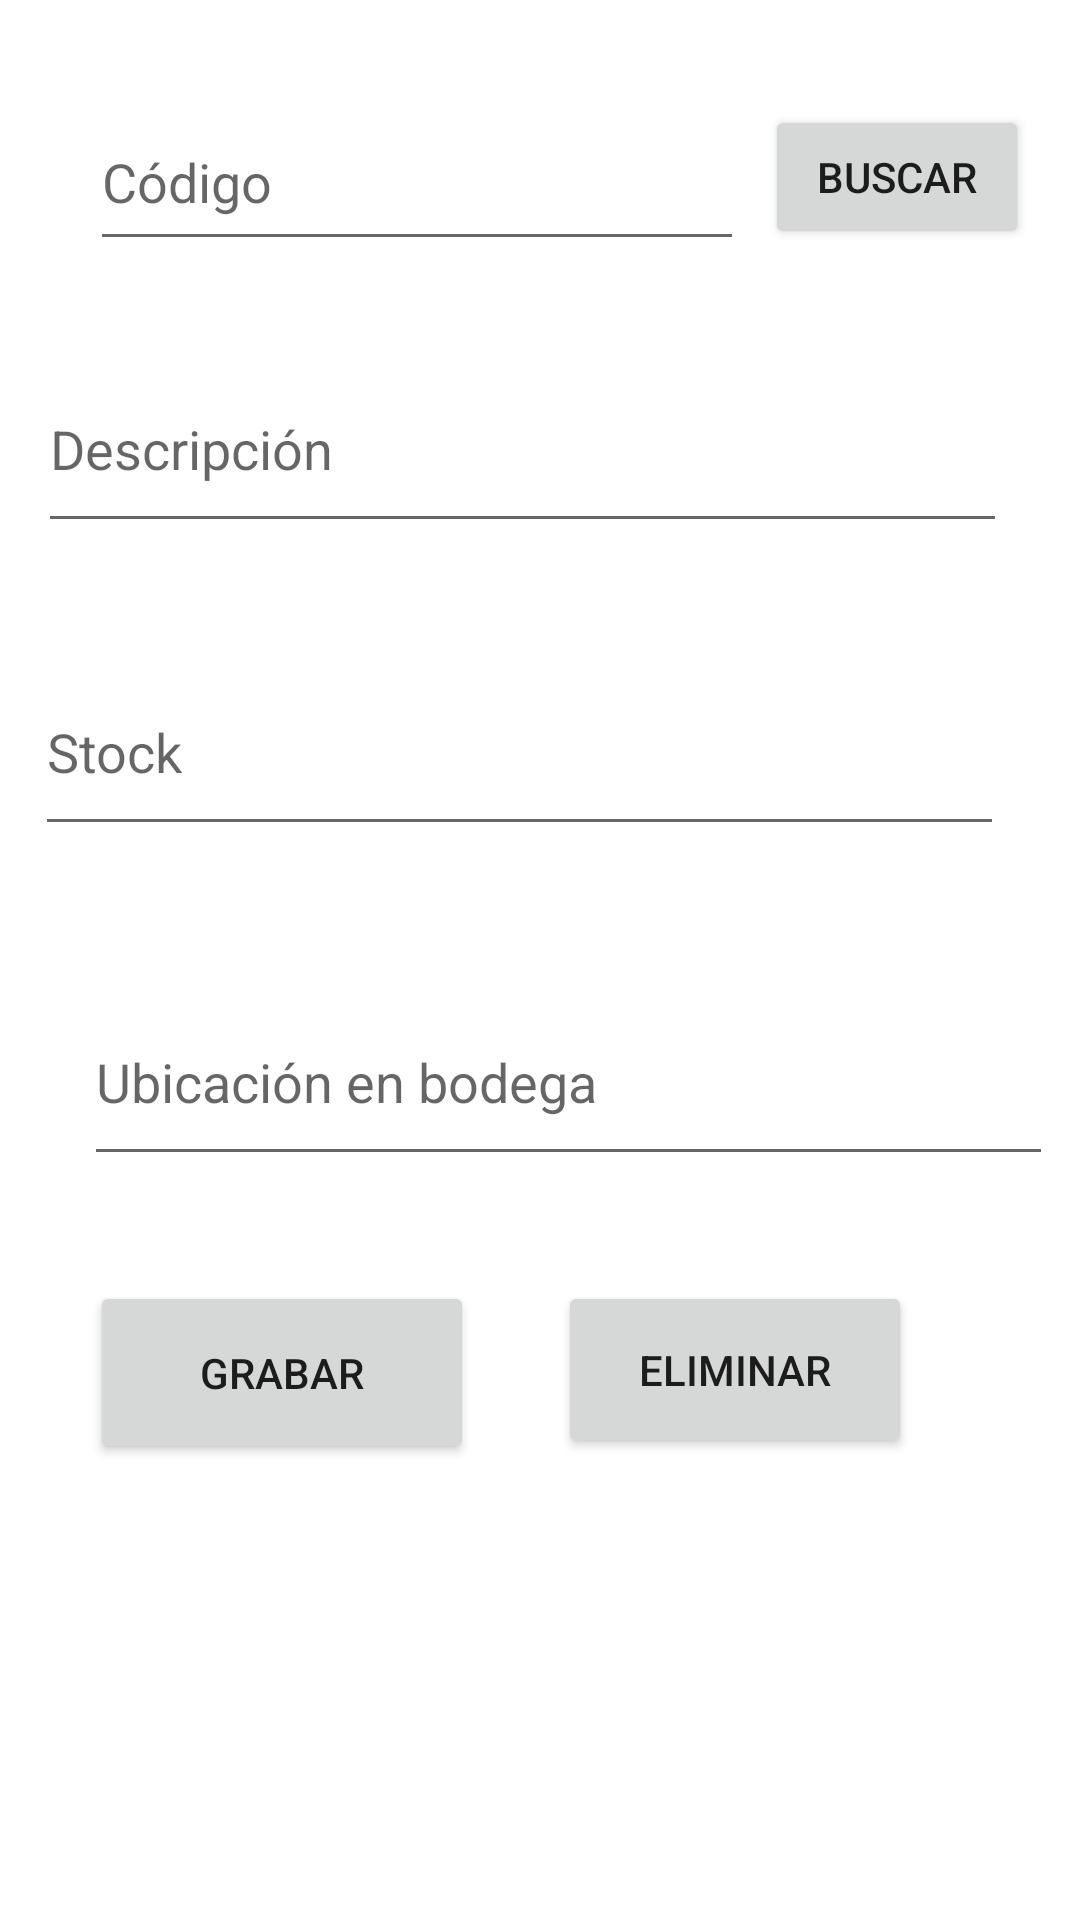

The Android layout XML behind this screen, and the referenced resources:
<!-- AndroidManifest.xml: application theme Theme.MuestraProduct -->
<!-- res/layout/activity_main.xml -->
<?xml version="1.0" encoding="utf-8"?>
<androidx.constraintlayout.widget.ConstraintLayout xmlns:android="http://schemas.android.com/apk/res/android"
    xmlns:app="http://schemas.android.com/apk/res-auto"
    xmlns:tools="http://schemas.android.com/tools"
    android:layout_width="match_parent"
    android:layout_height="match_parent"
    tools:context=".MainActivity">

    <EditText
        android:id="@+id/edtUbicacion"
        android:layout_width="323dp"
        android:layout_height="66dp"
        android:layout_marginStart="28dp"
        android:layout_marginTop="44dp"
        android:ems="10"
        android:hint="Ubicación en bodega"
        android:inputType="textPersonName"
        app:layout_constraintStart_toStartOf="parent"
        app:layout_constraintTop_toBottomOf="@+id/edtStock" />

    <EditText
        android:id="@+id/edtCodigo"
        android:layout_width="218dp"
        android:layout_height="56dp"
        android:layout_marginStart="30dp"
        android:layout_marginTop="35dp"
        android:ems="10"
        android:hint="Código"
        android:inputType="textPersonName"
        app:layout_constraintBottom_toBottomOf="@+id/btnBuscar"
        app:layout_constraintStart_toStartOf="parent"
        app:layout_constraintTop_toTopOf="parent" />

    <EditText
        android:id="@+id/edtDescripcion"
        android:layout_width="323dp"
        android:layout_height="66dp"
        android:layout_marginTop="28dp"
        android:ems="10"
        android:hint="Descripción"
        android:inputType="textPersonName"
        app:layout_constraintEnd_toEndOf="parent"
        app:layout_constraintHorizontal_bias="0.34"
        app:layout_constraintStart_toStartOf="parent"
        app:layout_constraintTop_toBottomOf="@+id/edtCodigo" />

    <EditText
        android:id="@+id/edtStock"
        android:layout_width="323dp"
        android:layout_height="66dp"
        android:layout_marginTop="35dp"
        android:ems="10"
        android:hint="Stock"
        android:inputType="textPersonName"
        app:layout_constraintEnd_toEndOf="parent"
        app:layout_constraintHorizontal_bias="0.318"
        app:layout_constraintStart_toStartOf="parent"
        app:layout_constraintTop_toBottomOf="@+id/edtDescripcion" />

    <Button
        android:id="@+id/btnGrabar"
        android:layout_width="128dp"
        android:layout_height="61dp"
        android:layout_marginStart="30dp"
        android:layout_marginTop="35dp"
        android:layout_marginEnd="150dp"
        android:layout_marginBottom="150dp"
        android:text="Grabar"
        app:layout_constraintBottom_toBottomOf="parent"
        app:layout_constraintEnd_toStartOf="@+id/btnEliminar"
        app:layout_constraintHorizontal_bias="0.0"
        app:layout_constraintStart_toStartOf="parent"
        app:layout_constraintTop_toBottomOf="@+id/edtUbicacion"
        app:layout_constraintVertical_bias="0.0" />

    <Button
        android:id="@+id/btnEliminar"
        android:layout_width="118dp"
        android:layout_height="59dp"
        android:layout_marginTop="35dp"
        android:layout_marginEnd="56dp"
        android:layout_marginBottom="150dp"
        android:text="Eliminar"
        app:layout_constraintBottom_toBottomOf="parent"
        app:layout_constraintEnd_toEndOf="parent"
        app:layout_constraintTop_toBottomOf="@+id/edtUbicacion"
        app:layout_constraintVertical_bias="0.0" />

    <Button
        android:id="@+id/btnBuscar"
        android:layout_width="wrap_content"
        android:layout_height="wrap_content"
        android:layout_marginStart="20dp"
        android:layout_marginTop="35dp"
        android:layout_marginEnd="30dp"
        android:text="Buscar"
        app:layout_constraintEnd_toEndOf="parent"
        app:layout_constraintStart_toEndOf="@+id/edtCodigo"
        app:layout_constraintTop_toTopOf="parent" />


</androidx.constraintlayout.widget.ConstraintLayout>
<!-- resources referenced by this layout -->
<resources>
  <style name="Theme.MuestraProduct" parent="Theme.MaterialComponents.DayNight.DarkActionBar">
          
          <item name="colorPrimary">@color/purple_500</item>
          <item name="colorPrimaryVariant">@color/purple_700</item>
          <item name="colorOnPrimary">@color/white</item>
          
          <item name="colorSecondary">@color/teal_200</item>
          <item name="colorSecondaryVariant">@color/teal_700</item>
          <item name="colorOnSecondary">@color/black</item>
          
          <item name="android:statusBarColor" tools:targetApi="l">?attr/colorPrimaryVariant</item>
          
      </style>
  <!-- not gathered from this repository: default colours our renderer supplied (Android Studio template values) -->
  <color name="purple_500">#FF6200EE</color>
  <color name="purple_700">#FF3700B3</color>
  <color name="teal_200">#FF03DAC5</color>
  <color name="teal_700">#FF018786</color>
  <color name="black">#FF000000</color>
  <color name="white">#FFFFFFFF</color>
</resources>
